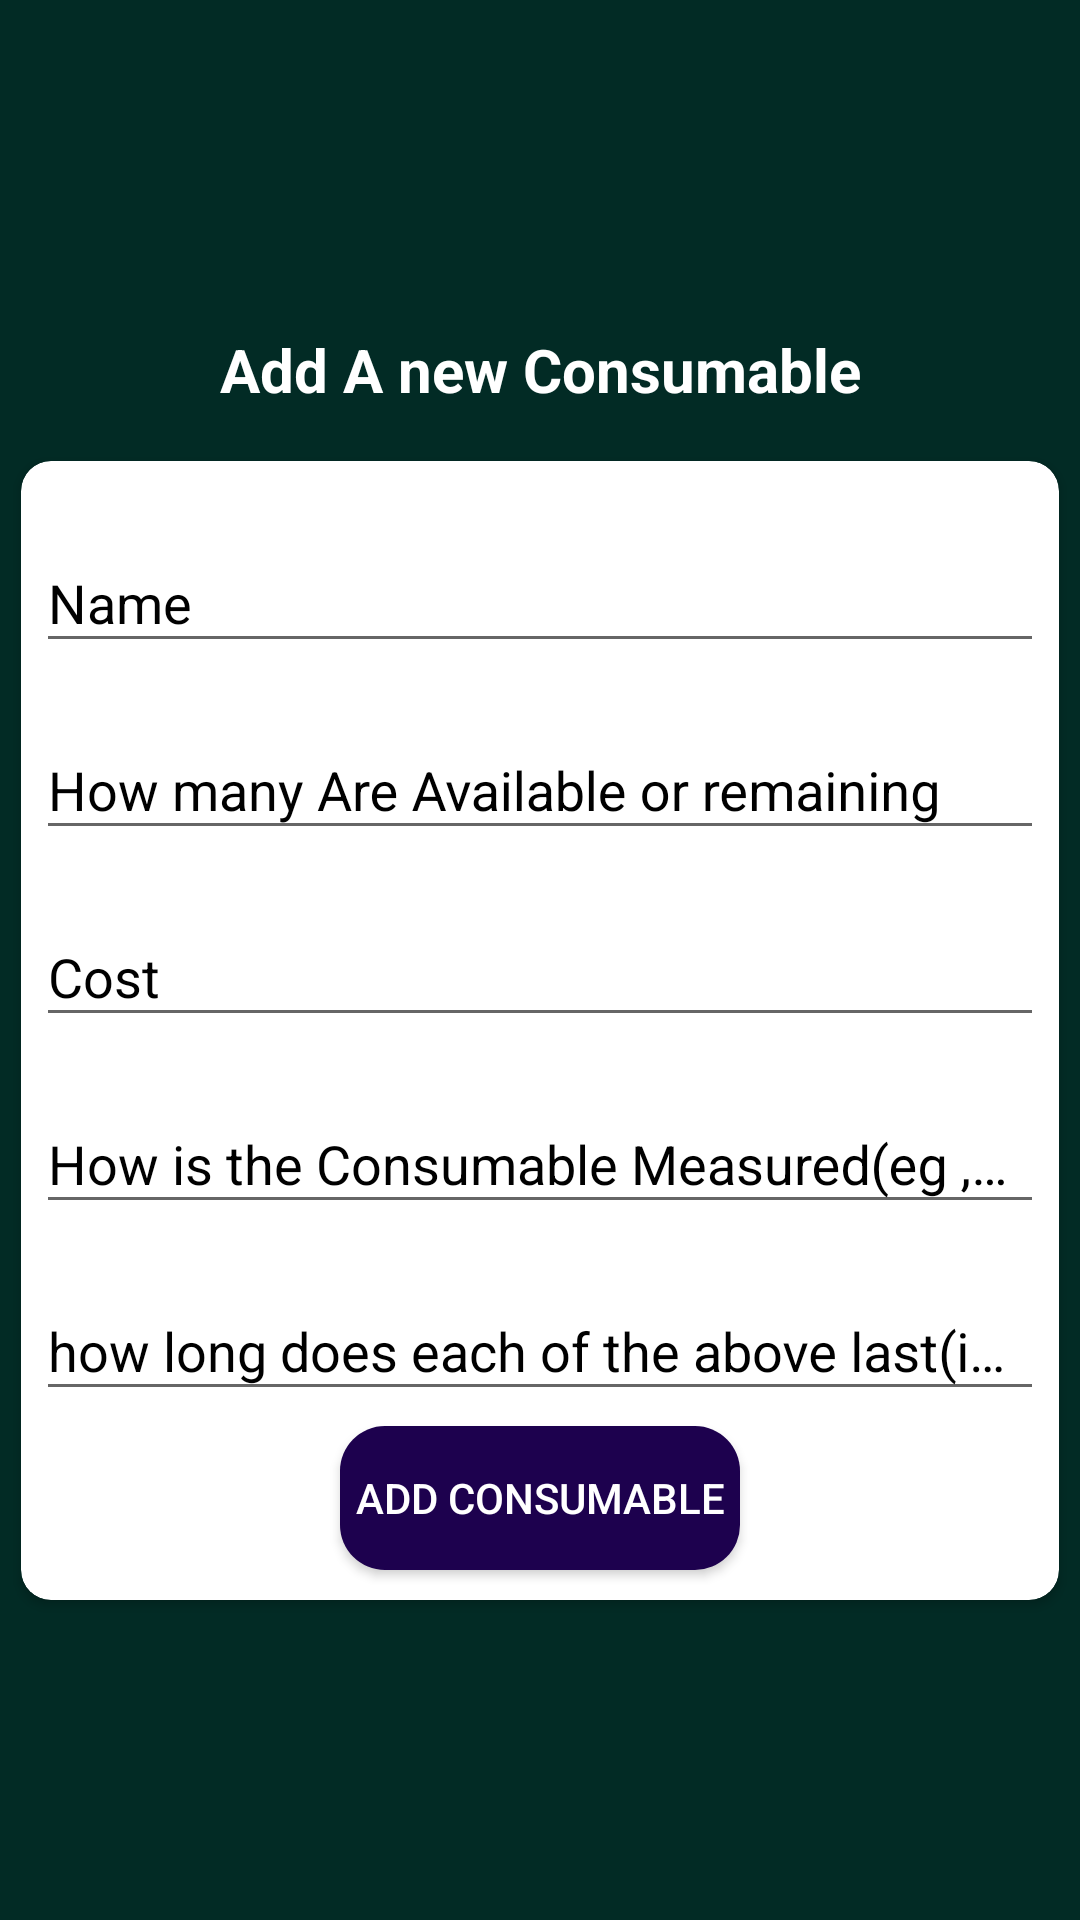

This screen was rendered from an Android layout file. Write that file and the resources it references.
<!-- AndroidManifest.xml: activity theme ActionBaEnabled -->
<!-- res/layout/activity_add_consumable.xml -->
<?xml version="1.0" encoding="utf-8"?>
<RelativeLayout xmlns:android="http://schemas.android.com/apk/res/android"
    xmlns:app="http://schemas.android.com/apk/res-auto"
    xmlns:tools="http://schemas.android.com/tools"
    android:layout_width="match_parent"
    android:layout_height="match_parent"
    android:background="@color/newd"
    android:gravity="center"
    tools:context=".Activities.AddConsumableActivity">

    <TextView
        android:id="@+id/consumable_header"
        android:layout_width="match_parent"
        android:layout_height="wrap_content"
        android:layout_gravity="center"
        android:layout_margin="5dp"
        android:padding="5dp"
        android:text="Add A new Consumable"
        android:textAlignment="center"
        android:textColor="@android:color/white"
        android:textSize="20sp"
        android:textStyle="bold" />

    <androidx.cardview.widget.CardView
        android:layout_width="match_parent"
        android:layout_height="wrap_content"
        android:layout_below="@+id/consumable_header"
        android:layout_margin="7dp"
        app:cardCornerRadius="10dp">

        <LinearLayout
            android:layout_width="match_parent"
            android:layout_height="match_parent"

            android:layout_margin="5dp"
            android:orientation="vertical">

            <com.google.android.material.textfield.TextInputLayout
                android:layout_width="match_parent"
                android:layout_height="wrap_content"
                android:layout_marginTop="10dp"
                android:hint="Name"
                android:maxLines="1"
                android:textColorHint="@android:color/black">

                <com.google.android.material.textfield.TextInputEditText
                    android:id="@+id/ed_consumable_name"
                    android:layout_width="match_parent"
                    android:singleLine="true"
                    android:maxLines="1"
                    android:inputType="text"
                    android:layout_height="wrap_content"
                    android:textColor="@color/colorPrimary" />
            </com.google.android.material.textfield.TextInputLayout>

            <com.google.android.material.textfield.TextInputLayout
                android:layout_width="match_parent"
                android:layout_height="wrap_content"
                android:layout_marginTop="10dp"
                android:hint="How many Are Available or remaining"
                android:textColorHint="@android:color/black">

                <com.google.android.material.textfield.TextInputEditText
                    android:id="@+id/ed_consumable_total"
                    android:layout_width="match_parent"
                    android:maxLines="1"
                    android:inputType="number"
                    android:layout_height="wrap_content"
                    android:textColor="@color/colorPrimary" />
            </com.google.android.material.textfield.TextInputLayout>

            <com.google.android.material.textfield.TextInputLayout
                android:layout_width="match_parent"
                android:layout_height="wrap_content"
                android:layout_marginTop="10dp"
                android:hint="Cost"
                android:textColorHint="@android:color/black">

                <com.google.android.material.textfield.TextInputEditText
                    android:id="@+id/ed_consumable_cost"
                    android:layout_width="match_parent"
                    android:maxLines="1"
                    android:inputType="number"
                    android:layout_height="wrap_content"
                    android:textColor="@color/colorPrimary" />
            </com.google.android.material.textfield.TextInputLayout>

            <com.google.android.material.textfield.TextInputLayout
                android:layout_width="match_parent"
                android:layout_height="wrap_content"
                android:layout_marginTop="10dp"
                android:hint="How is the Consumable Measured(eg ,kgs)"
                android:textColorHint="@android:color/black">

                <com.google.android.material.textfield.TextInputEditText
                    android:id="@+id/ed_consumable_measurement"
                    android:maxLines="1"
                    android:inputType="text"
                    android:layout_width="match_parent"
                    android:layout_height="wrap_content"
                    android:textColor="@color/colorPrimary" />
            </com.google.android.material.textfield.TextInputLayout>

            <com.google.android.material.textfield.TextInputLayout
                android:layout_width="match_parent"
                android:layout_height="wrap_content"
                android:layout_marginTop="10dp"
                android:hint="how long does each of the above last(in days)"
                android:textColorHint="@android:color/black">

                <com.google.android.material.textfield.TextInputEditText
                    android:id="@+id/ed_consumable_howlong"
                    android:maxLines="1"
                    android:inputType="number"
                    android:layout_width="match_parent"
                    android:layout_height="wrap_content"
                    android:textColor="@color/colorPrimary" />
            </com.google.android.material.textfield.TextInputLayout>

            <Button
                android:id="@+id/add_consumer_items"
                android:layout_width="wrap_content"
                android:layout_height="wrap_content"
                android:layout_gravity="center"
                android:layout_margin="5dp"
                android:background="@drawable/bg_round"
                android:padding="5dp"
                android:text="Add Consumable"
                android:textColor="@android:color/white" />
        </LinearLayout>

    </androidx.cardview.widget.CardView>

</RelativeLayout>
<!-- resources referenced by this layout -->
<resources>
  <color name="colorPrimary">#6200EE</color>
  <color name="newd">#022B25</color>
  <!-- drawable bg_round (drawable-v24) -->
  <shape xmlns:android="http://schemas.android.com/apk/res/android"
      android:shape="rectangle">
      <solid android:color="#1D014E" />
      <corners android:radius="15dp" />
  
  </shape>
  <style name="ActionBaEnabled" parent="Theme.AppCompat.Light.DarkActionBar">
          
          <item name="colorPrimary">@color/colorPrimary</item>
          <item name="colorPrimaryDark">@color/colorPrimaryDark</item>
          <item name="colorAccent">@color/colorAccent</item>
      </style>
  <color name="colorPrimaryDark">#645585</color>
  <color name="colorAccent">#03DAC5</color>
  
  //login and register
</resources>
